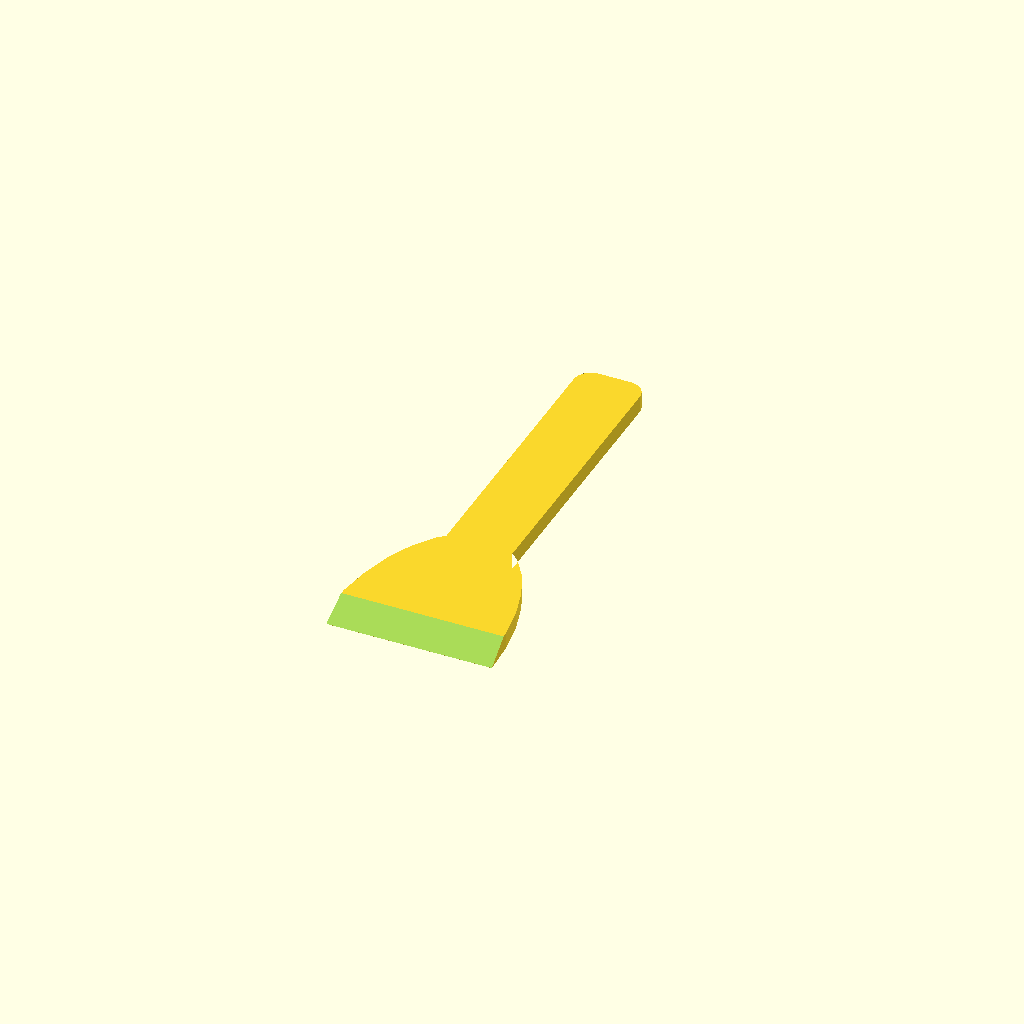
Cell 1: the model at its default parameters.
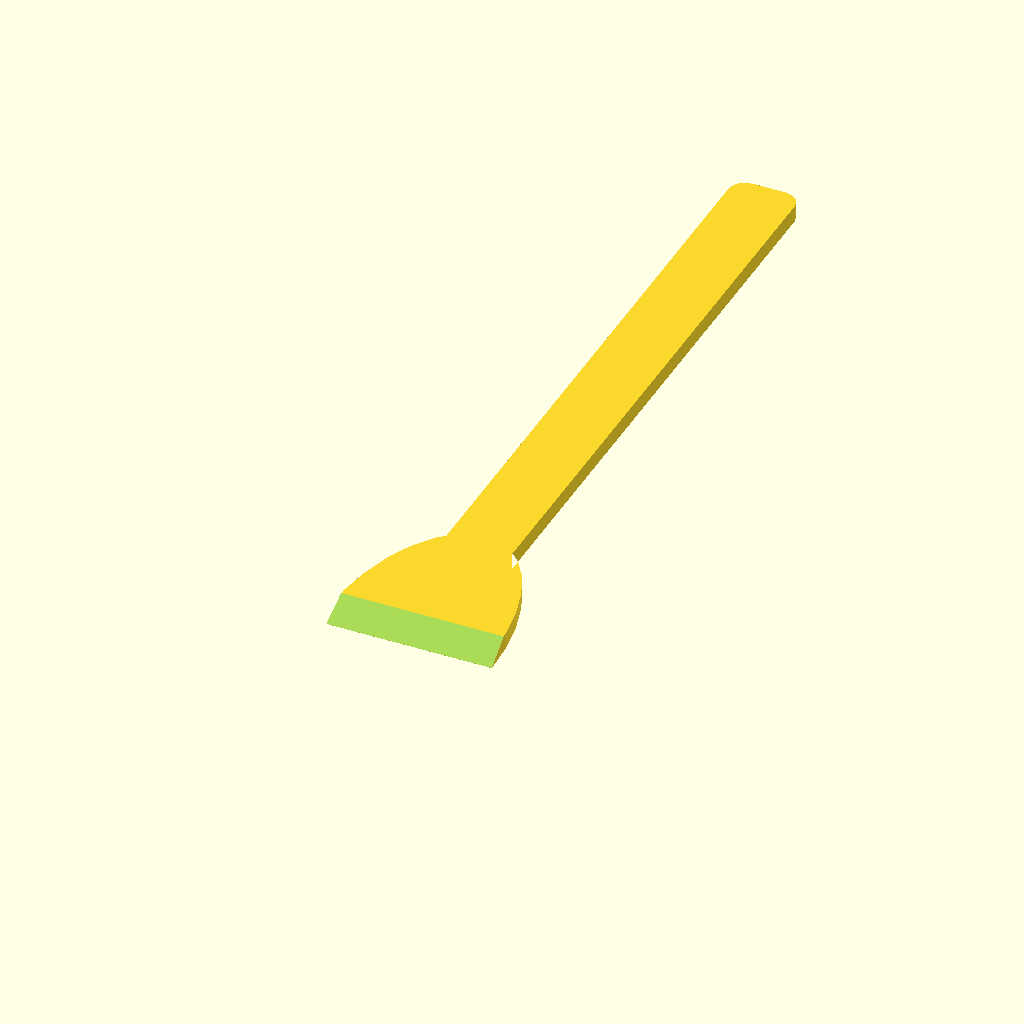
Cell 2: the same model with handle_len = 200.
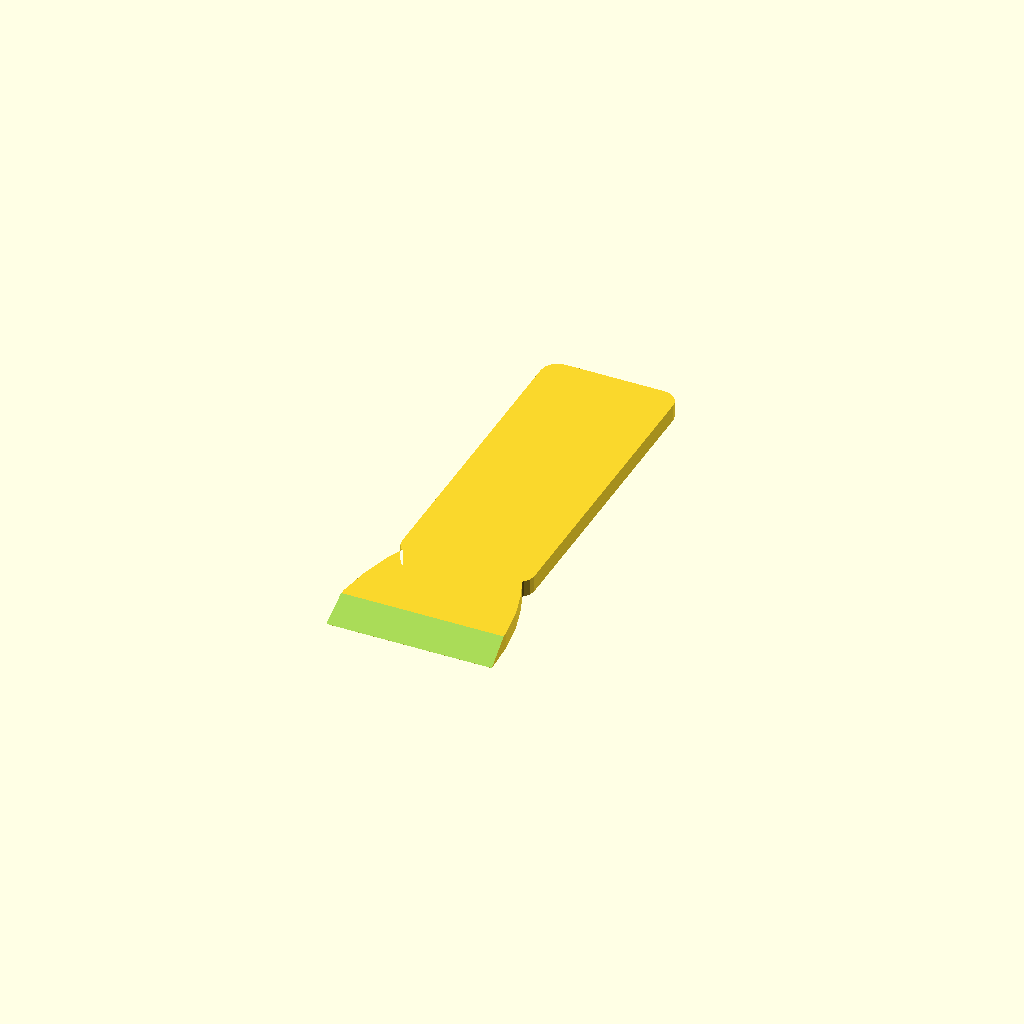
Cell 3 — handle_dia set to 40, the other parameters unchanged.
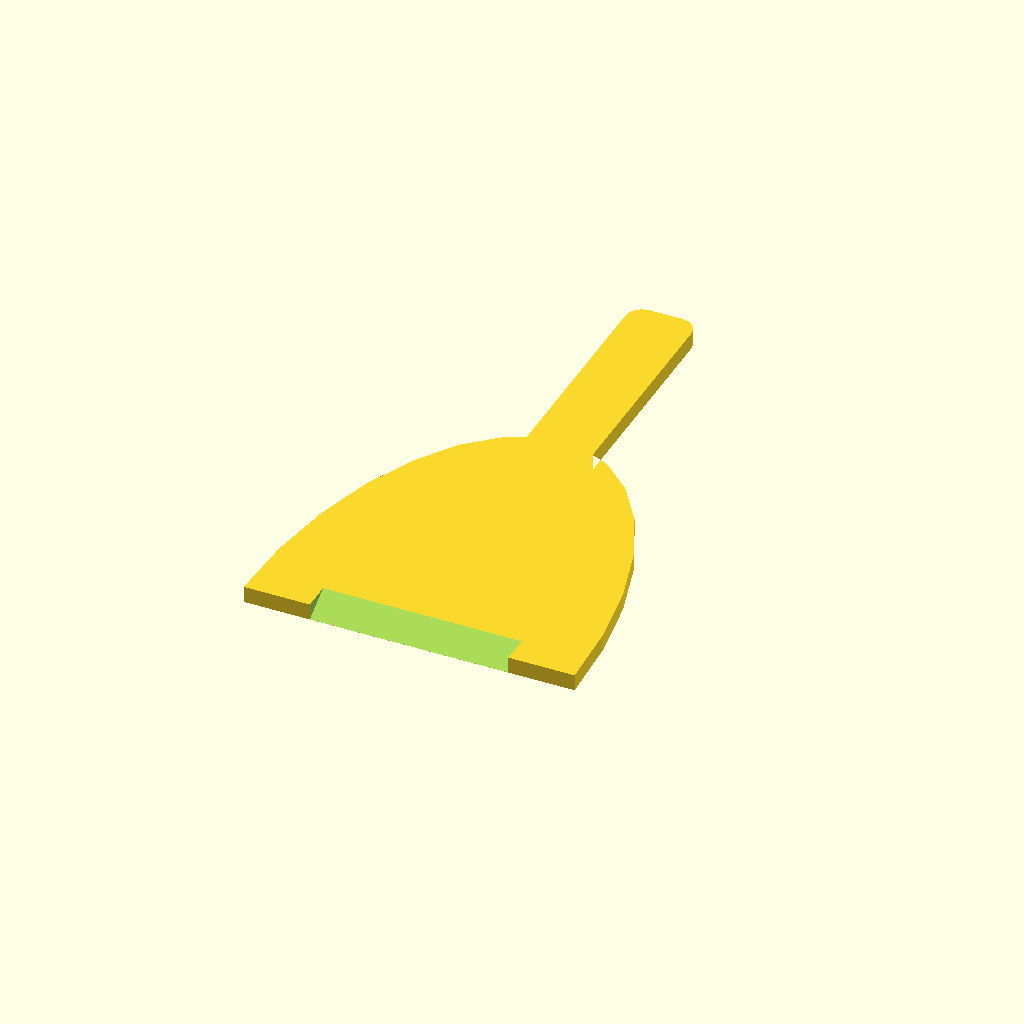
Cell 4: the same model with blade_len = 100.
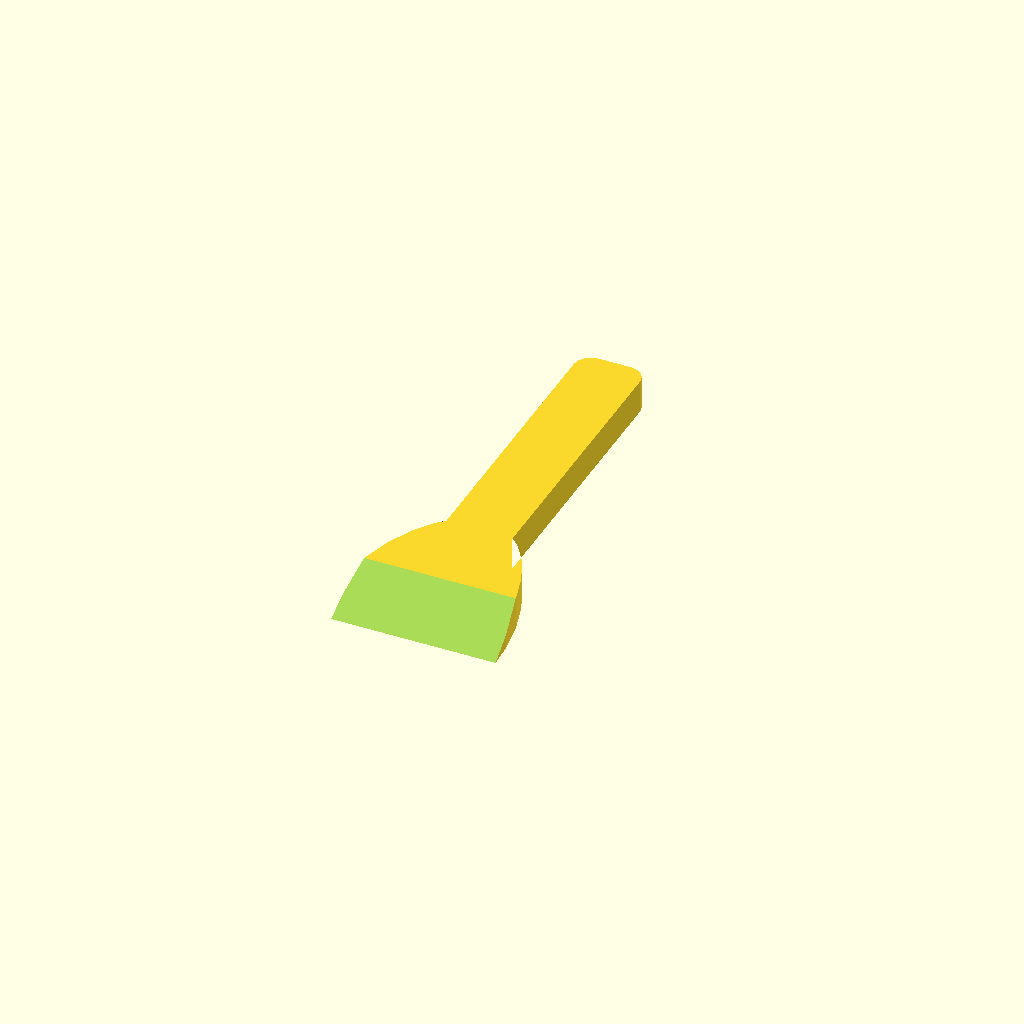
Cell 5: the same model with scraper_thick = 10.
One fixed orthographic camera (rotation 55°, 0°, 25°; colour scheme Cornfield) for every cell.
OpenSCAD source file scraper.scad:
// Scraper (for door ice)
// Started 2025-02-13

handle_len = 100.0;
handle_dia = 20.0;
blade_wid = 60.0;
blade_len = 50.0;
scraper_thick = 5.0;

module blade2D() {
    scale([1,2,1])
    difference() {
        circle(d=blade_len);
        translate([0,-blade_len/2])
        square([blade_len, blade_len], center=true);
    }
}

rounding = 5.0;
module handle2D() {
    offset(rounding) offset(-rounding)
    translate([0,handle_len/2+blade_len/1.5])
    square([handle_dia, handle_len], center=true);
}

module scraperBody3D() {
linear_extrude(scraper_thick) {
    handle2D();
    blade2D();
}
}


module finalScraper3D() {
    difference() {
        scraperBody3D();
        translate([0,0,scraper_thick/2.0+1.6])
        rotate([30,0,0])
        cube([blade_wid, scraper_thick*4, scraper_thick*sqrt(2.0)], center=true);
    }
}


finalScraper3D();
Customizer parameters (derived from the source; name, type, default, range or options):
handle_len: number, default 100
handle_dia: number, default 20
blade_wid: number, default 60
blade_len: number, default 50
scraper_thick: number, default 5
